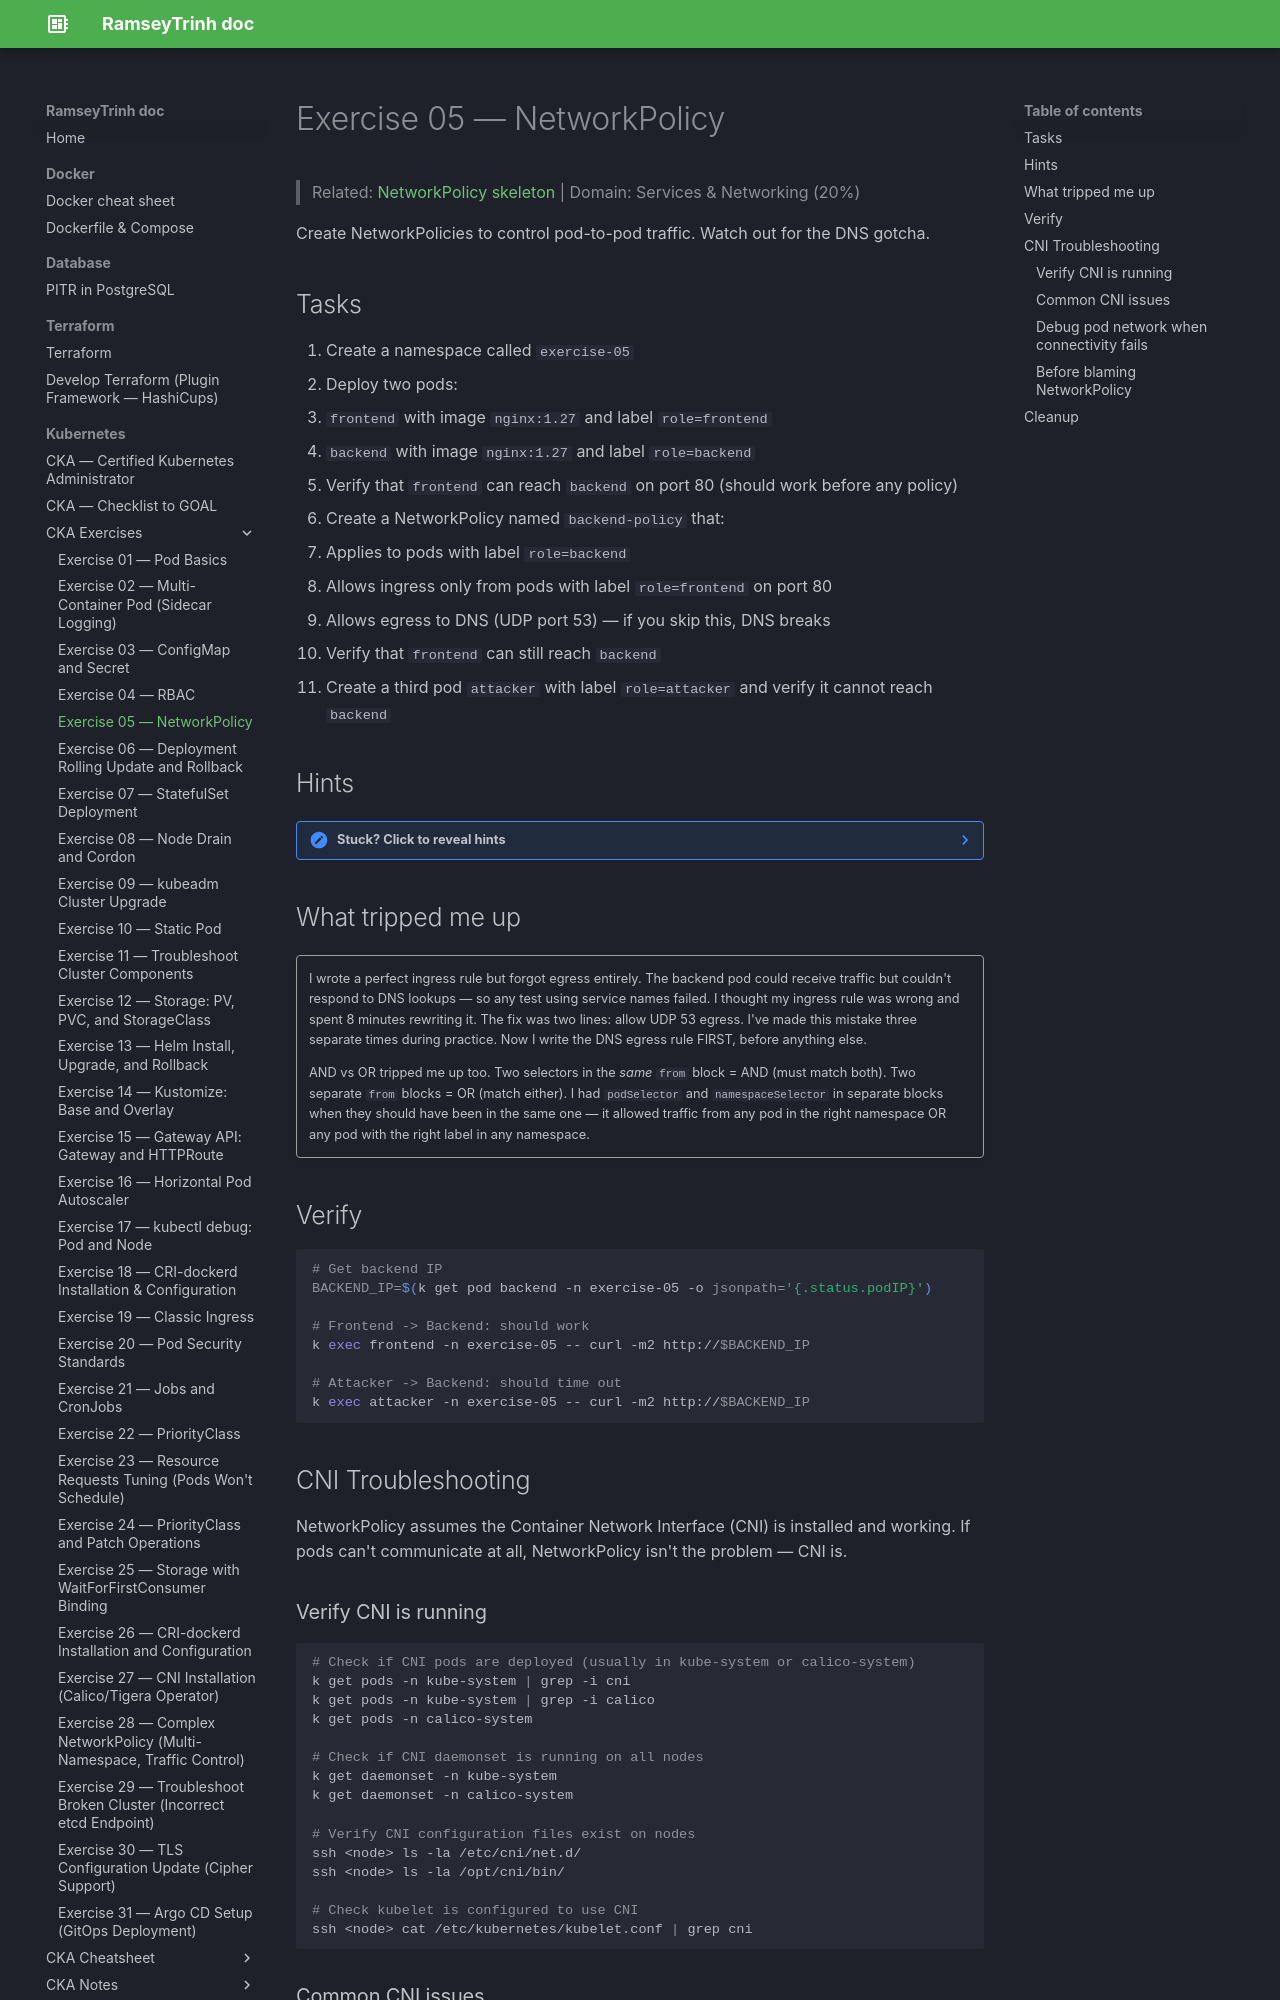

repository: RamseyTrinh/ramseytrinh.github.io · page: Kubernetes/CKA/exercises/Day5/index.html · generator: mkdocs

# Exercise 05 — NetworkPolicy

> Related: [NetworkPolicy skeleton](../skeletons/networkpolicy.md) | Domain: Services & Networking (20%)

Create NetworkPolicies to control pod-to-pod traffic. Watch out for the DNS gotcha.

## Tasks

1. Create a namespace called `exercise-05`
2. Deploy two pods:
   - `frontend` with image `nginx:1.27` and label `role=frontend`
   - `backend` with image `nginx:1.27` and label `role=backend`
3. Verify that `frontend` can reach `backend` on port 80 (should work before any policy)
4. Create a NetworkPolicy named `backend-policy` that:
   - Applies to pods with label `role=backend`
   - Allows ingress only from pods with label `role=frontend` on port 80
   - Allows egress to DNS (UDP port 53) — if you skip this, DNS breaks
5. Verify that `frontend` can still reach `backend`
6. Create a third pod `attacker` with label `role=attacker` and verify it cannot reach `backend`

## Hints

??? note "Stuck? Click to reveal hints"
    - Once you apply any NetworkPolicy to a pod, all traffic not explicitly allowed is denied
    - You almost always need to allow DNS egress (UDP port 53), or the pod can't resolve service names
    - Test connectivity with `k exec <pod> -- curl -m2 http://<target-ip>`

## What tripped me up

!!! quote ""
    I wrote a perfect ingress rule but forgot egress entirely. The backend pod could receive traffic but couldn't respond to DNS lookups — so any test using service names failed. I thought my ingress rule was wrong and spent 8 minutes rewriting it. The fix was two lines: allow UDP 53 egress. I've made this mistake three separate times during practice. Now I write the DNS egress rule FIRST, before anything else.

    AND vs OR tripped me up too. Two selectors in the *same* `from` block = AND (must match both). Two separate `from` blocks = OR (match either). I had `podSelector` and `namespaceSelector` in separate blocks when they should have been in the same one — it allowed traffic from any pod in the right namespace OR any pod with the right label in any namespace.

## Verify

```bash
# Get backend IP
BACKEND_IP=$(k get pod backend -n exercise-05 -o jsonpath='{.status.podIP}')

# Frontend -> Backend: should work
k exec frontend -n exercise-05 -- curl -m2 http://$BACKEND_IP

# Attacker -> Backend: should time out
k exec attacker -n exercise-05 -- curl -m2 http://$BACKEND_IP
```

## CNI Troubleshooting

NetworkPolicy assumes the Container Network Interface (CNI) is installed and working. If pods can't communicate at all, NetworkPolicy isn't the problem — CNI is.

### Verify CNI is running

```bash
# Check if CNI pods are deployed (usually in kube-system or calico-system)
k get pods -n kube-system | grep -i cni
k get pods -n kube-system | grep -i calico
k get pods -n calico-system

# Check if CNI daemonset is running on all nodes
k get daemonset -n kube-system
k get daemonset -n calico-system

# Verify CNI configuration files exist on nodes
ssh <node> ls -la /etc/cni/net.d/
ssh <node> ls -la /opt/cni/bin/

# Check kubelet is configured to use CNI
ssh <node> cat /etc/kubernetes/kubelet.conf | grep cni
```
